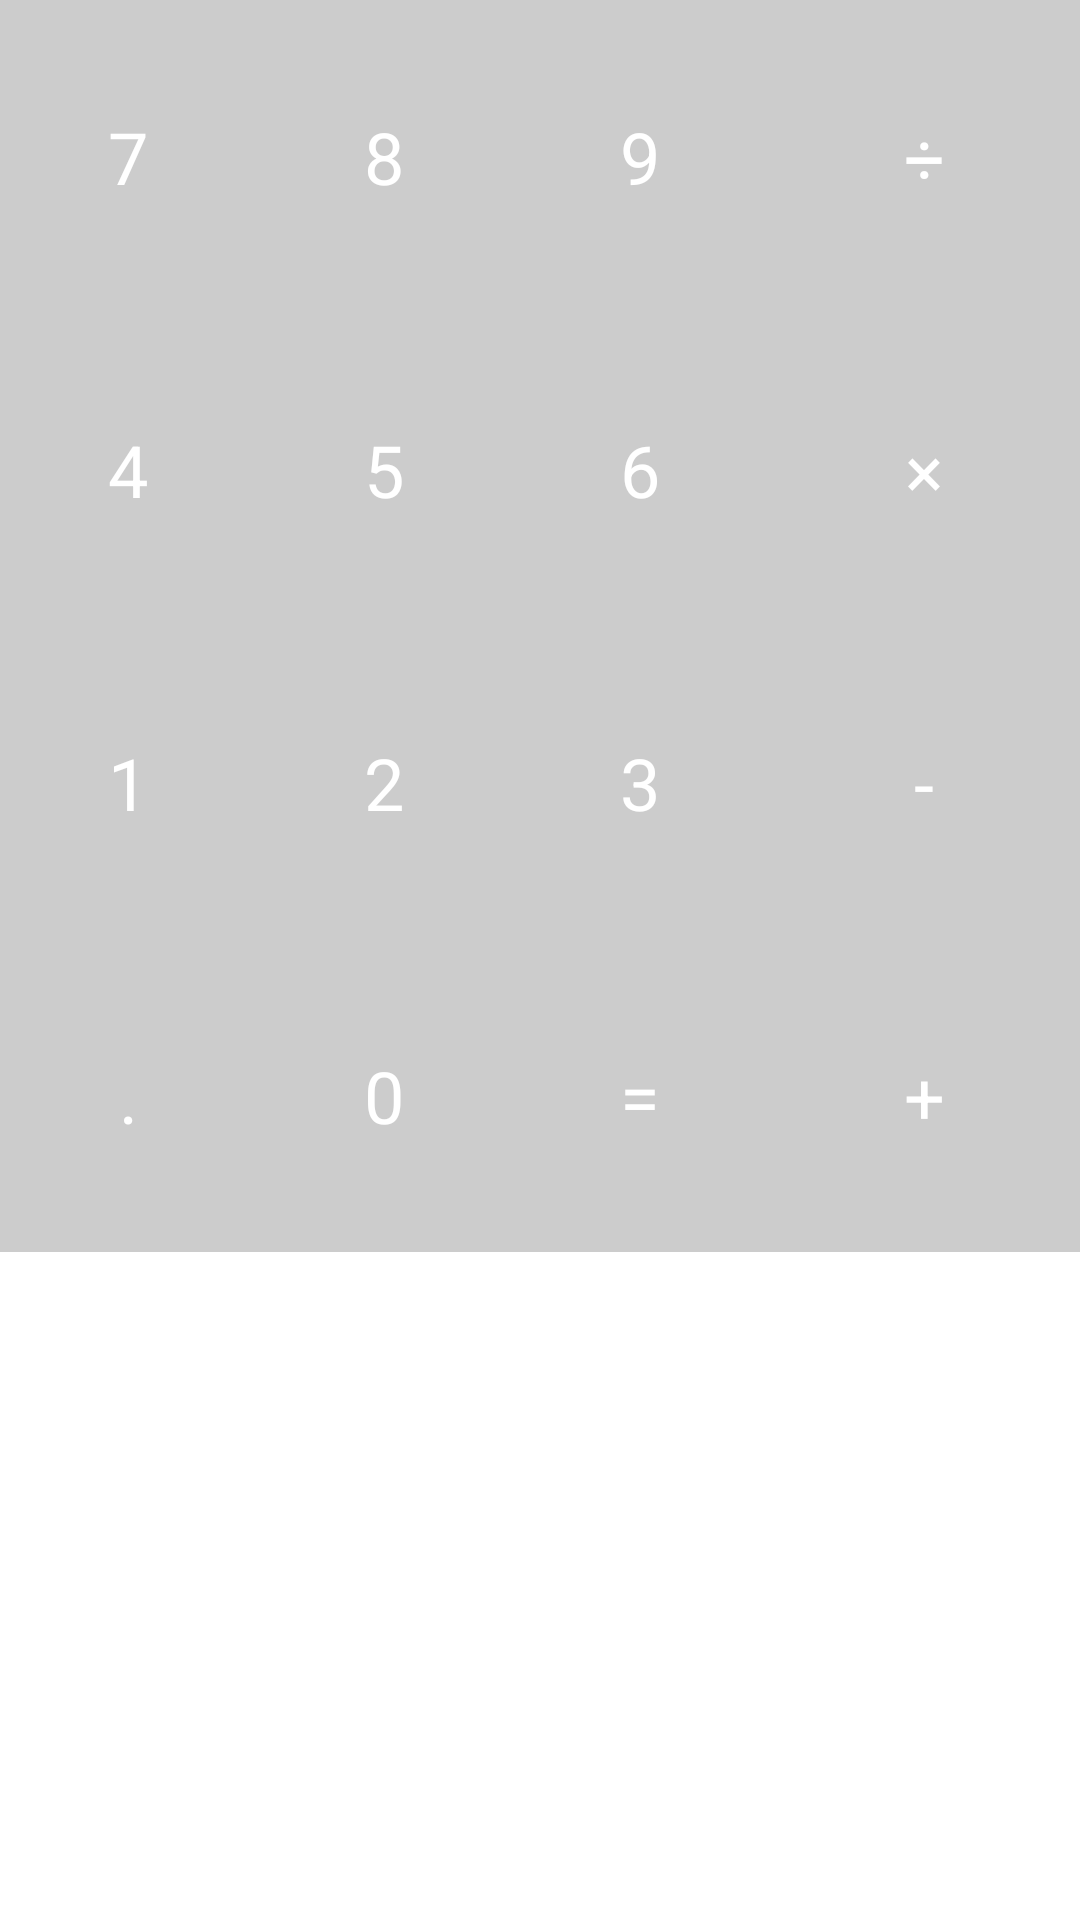

The Android layout XML behind this screen, and the referenced resources:
<!-- AndroidManifest.xml: application theme Theme.AM180695G3 -->
<!-- res/layout/activity_grid_layout.xml -->
<?xml version="1.0" encoding="utf-8"?>
<RelativeLayout xmlns:android="http://schemas.android.com/apk/res/android"
    xmlns:app="http://schemas.android.com/apk/res-auto"
    xmlns:tools="http://schemas.android.com/tools"
    android:layout_width="match_parent"
    android:layout_height="match_parent"
    tools:context=".GridLayout">

    <GridLayout
        android:layout_width="match_parent"
        android:layout_height="match_parent"
        android:alignmentMode="alignBounds"
        android:columnCount="4"
        android:rowCount="4">
    <TextView
        android:id="@+id/numero_7"
        style="@style/AppTheme.BotonCalculadora.Azul"
        android:layout_column="0"
        android:layout_row="0"
        android:text="7" />
    <TextView
        android:id="@+id/numero_8"
        style="@style/AppTheme.BotonCalculadora.Azul"
        android:layout_width="wrap_content"
        android:layout_height="wrap_content"
        android:layout_column="1"
        android:layout_row="0"
        android:text="8" />
    <TextView
        android:id="@+id/numero_9"
        style="@style/AppTheme.BotonCalculadora.Azul"
        android:layout_width="wrap_content"
        android:layout_height="wrap_content"
        android:layout_column="2"
        android:layout_row="0"
        android:text="9" />
    <TextView
        android:id="@+id/numero_4"
        style="@style/AppTheme.BotonCalculadora.Azul"
        android:layout_height="wrap_content"
        android:layout_column="0"
        android:layout_row="1"
        android:text="4" />
    <TextView
        android:id="@+id/numero_5"
        style="@style/AppTheme.BotonCalculadora.Azul"
        android:layout_width="wrap_content"
        android:layout_height="wrap_content"
        android:layout_column="1"
        android:layout_row="1"
        android:text="5" />
    <TextView
        android:id="@+id/numero_6"
        style="@style/AppTheme.BotonCalculadora.Azul"
        android:layout_width="wrap_content"
        android:layout_height="wrap_content"
        android:layout_column="2"
        android:layout_row="1"
        android:text="6" />
    <TextView
        android:id="@+id/signo_por"
        style="@style/AppTheme.BotonCalculadora.Rojo"
        android:layout_column="3"
        android:layout_gravity="fill"
        android:layout_row="1"
        android:gravity="center"
        android:text="×" />
    <TextView
        android:id="@+id/textView10"
        style="@style/AppTheme.BotonCalculadora.Rojo"
        android:layout_column="3"
        android:layout_gravity="fill_horizontal"
        android:layout_row="0"
        android:text="÷" />
    <TextView
        android:id="@+id/numero_1"
        style="@style/AppTheme.BotonCalculadora.Azul"
        android:layout_column="0"
        android:layout_row="2"
        android:text="1" />
    <TextView
        android:id="@+id/numero_2"
        style="@style/AppTheme.BotonCalculadora.Azul"
        android:layout_width="wrap_content"
        android:layout_height="wrap_content"
        android:layout_column="1"
        android:layout_row="2"
        android:text="2" />
    <TextView
        android:id="@+id/numero_3"
        style="@style/AppTheme.BotonCalculadora.Azul"
        android:layout_width="wrap_content"
        android:layout_height="wrap_content"
        android:layout_column="2"
        android:layout_row="2"
        android:text="3" />
        <TextView
            android:id="@+id/signo_menos"
            style="@style/AppTheme.BotonCalculadora.Rojo"
            android:layout_column="3"
            android:layout_gravity="fill_horizontal"
            android:layout_row="2"
            android:gravity="center"
            android:text="-" />
        <TextView
            android:id="@+id/punto"
            style="@style/AppTheme.BotonCalculadora.Azul"
            android:layout_column="0"
            android:layout_gravity="fill_horizontal"
            android:layout_row="3"
            android:gravity="center_horizontal"
            android:text="." />
        <TextView
            android:id="@+id/cero"
            style="@style/AppTheme.BotonCalculadora.Azul"
            android:layout_column="1"
            android:layout_row="3"
            android:text="0" />
        <TextView
            android:id="@+id/signo_igual"
            style="@style/AppTheme.BotonCalculadora.Azul"
            android:layout_column="2"
            android:layout_gravity="fill_horizontal"
            android:layout_row="3"
            android:text="=" />
        <TextView
            android:id="@+id/signo_mas"
            style="@style/AppTheme.BotonCalculadora.Rojo"
            android:layout_column="3"
            android:layout_gravity="fill_horizontal"
            android:layout_row="3"
            android:text="+" />
    </GridLayout>

</RelativeLayout>
<!-- resources referenced by this layout -->
<resources>
  <style name="AppTheme.BotonCalculadora.Azul" parent="AppTheme.BotonCalculadora">
  
      </style>
  <style name="AppTheme.BotonCalculadora.Rojo" parent="AppTheme.BotonCalculadora">
  
      </style>
  <style name="Theme.AM180695G3" parent="Theme.MaterialComponents.DayNight.DarkActionBar">
          
          <item name="colorPrimary">@color/purple_500</item>
          <item name="colorPrimaryVariant">@color/purple_700</item>
          <item name="colorOnPrimary">@color/white</item>
          
          <item name="colorSecondary">@color/teal_200</item>
          <item name="colorSecondaryVariant">@color/teal_700</item>
          <item name="colorOnSecondary">@color/black</item>
          
          <item name="android:statusBarColor" tools:targetApi="l">?attr/colorPrimaryVariant</item>
          
      </style>
  <style name="AppTheme.BotonCalculadora" parent="TextAppearance.AppCompat.Headline">
          <item name="android:textColor">@android:color/white</item>
          <item name="android:gravity">center</item>
          <item name="android:padding">36dp</item>
          <item name="android:layout_width">wrap_content</item>
          <item name="android:layout_height">wrap_content</item>
          <item name="android:background">#3000</item>
  
      </style>
  <!-- not gathered from this repository: default colours our renderer supplied (Android Studio template values) -->
  <color name="purple_500">#FF6200EE</color>
  <color name="purple_700">#FF3700B3</color>
  <color name="teal_200">#FF03DAC5</color>
  <color name="teal_700">#FF018786</color>
  <color name="black">#FF000000</color>
  <color name="white">#FFFFFFFF</color>
</resources>
